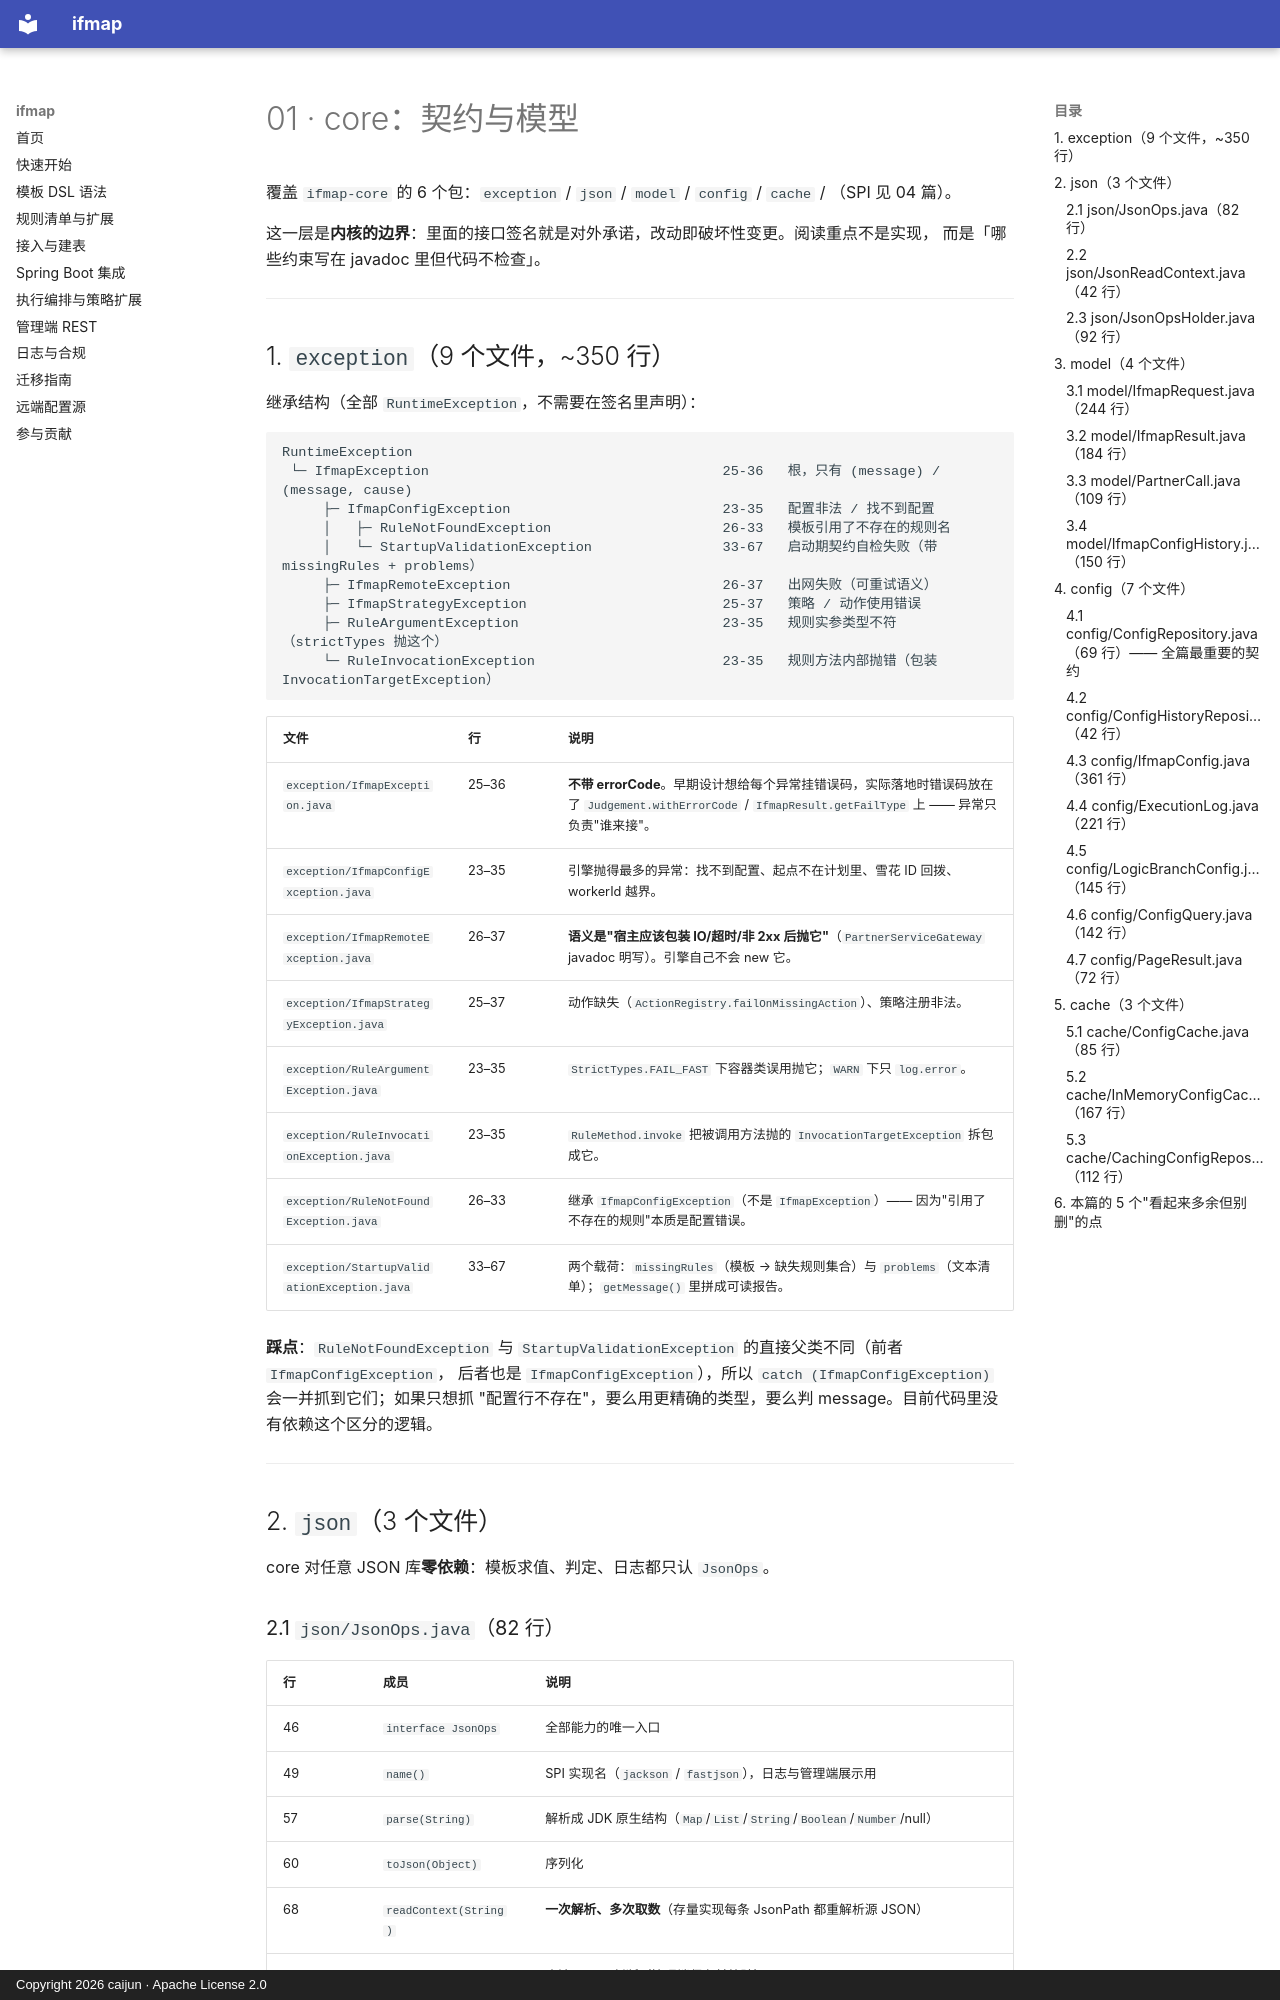

repository: CJ8023/ifmap · page: 代码精读/01-core-契约与模型/index.html · generator: mkdocs · copyright: Copyright 2026 caijun · Apache License 2.0

# 01 · core：契约与模型

覆盖 `ifmap-core` 的 6 个包：`exception` / `json` / `model` / `config` / `cache` / （SPI 见 04 篇）。

这一层是**内核的边界**：里面的接口签名就是对外承诺，改动即破坏性变更。阅读重点不是实现，
而是「哪些约束写在 javadoc 里但代码不检查」。

---

## 1. `exception`（9 个文件，~350 行）

继承结构（全部 `RuntimeException`，不需要在签名里声明）：

```
RuntimeException
 └─ IfmapException                                    25-36   根，只有 (message) / (message, cause)
     ├─ IfmapConfigException                          23-35   配置非法 / 找不到配置
     │   ├─ RuleNotFoundException                     26-33   模板引用了不存在的规则名
     │   └─ StartupValidationException                33-67   启动期契约自检失败（带 missingRules + problems）
     ├─ IfmapRemoteException                          26-37   出网失败（可重试语义）
     ├─ IfmapStrategyException                        25-37   策略 / 动作使用错误
     ├─ RuleArgumentException                         23-35   规则实参类型不符（strictTypes 抛这个）
     └─ RuleInvocationException                       23-35   规则方法内部抛错（包装 InvocationTargetException）
```

| 文件 | 行 | 说明 |
|---|---|---|
| `exception/IfmapException.java` | 25–36 | **不带 errorCode**。早期设计想给每个异常挂错误码，实际落地时错误码放在了 `Judgement.withErrorCode` / `IfmapResult.getFailType` 上 —— 异常只负责"谁来接"。 |
| `exception/IfmapConfigException.java` | 23–35 | 引擎抛得最多的异常：找不到配置、起点不在计划里、雪花 ID 回拨、workerId 越界。 |
| `exception/IfmapRemoteException.java` | 26–37 | **语义是"宿主应该包装 IO/超时/非 2xx 后抛它"**（`PartnerServiceGateway` javadoc 明写）。引擎自己不会 new 它。 |
| `exception/IfmapStrategyException.java` | 25–37 | 动作缺失（`ActionRegistry.failOnMissingAction`）、策略注册非法。 |
| `exception/RuleArgumentException.java` | 23–35 | `StrictTypes.FAIL_FAST` 下容器类误用抛它；`WARN` 下只 `log.error`。 |
| `exception/RuleInvocationException.java` | 23–35 | `RuleMethod.invoke` 把被调用方法抛的 `InvocationTargetException` 拆包成它。 |
| `exception/RuleNotFoundException.java` | 26–33 | 继承 `IfmapConfigException`（不是 `IfmapException`）—— 因为"引用了不存在的规则"本质是配置错误。 |
| `exception/StartupValidationException.java` | 33–67 | 两个载荷：`missingRules`（模板 → 缺失规则集合）与 `problems`（文本清单）；`getMessage()` 里拼成可读报告。 |

**踩点**：`RuleNotFoundException` 与 `StartupValidationException` 的直接父类不同（前者 `IfmapConfigException`，
后者也是 `IfmapConfigException`），所以 `catch (IfmapConfigException)` 会一并抓到它们；如果只想抓
"配置行不存在"，要么用更精确的类型，要么判 message。目前代码里没有依赖这个区分的逻辑。

---

## 2. `json`（3 个文件）

core 对任意 JSON 库**零依赖**：模板求值、判定、日志都只认 `JsonOps`。
